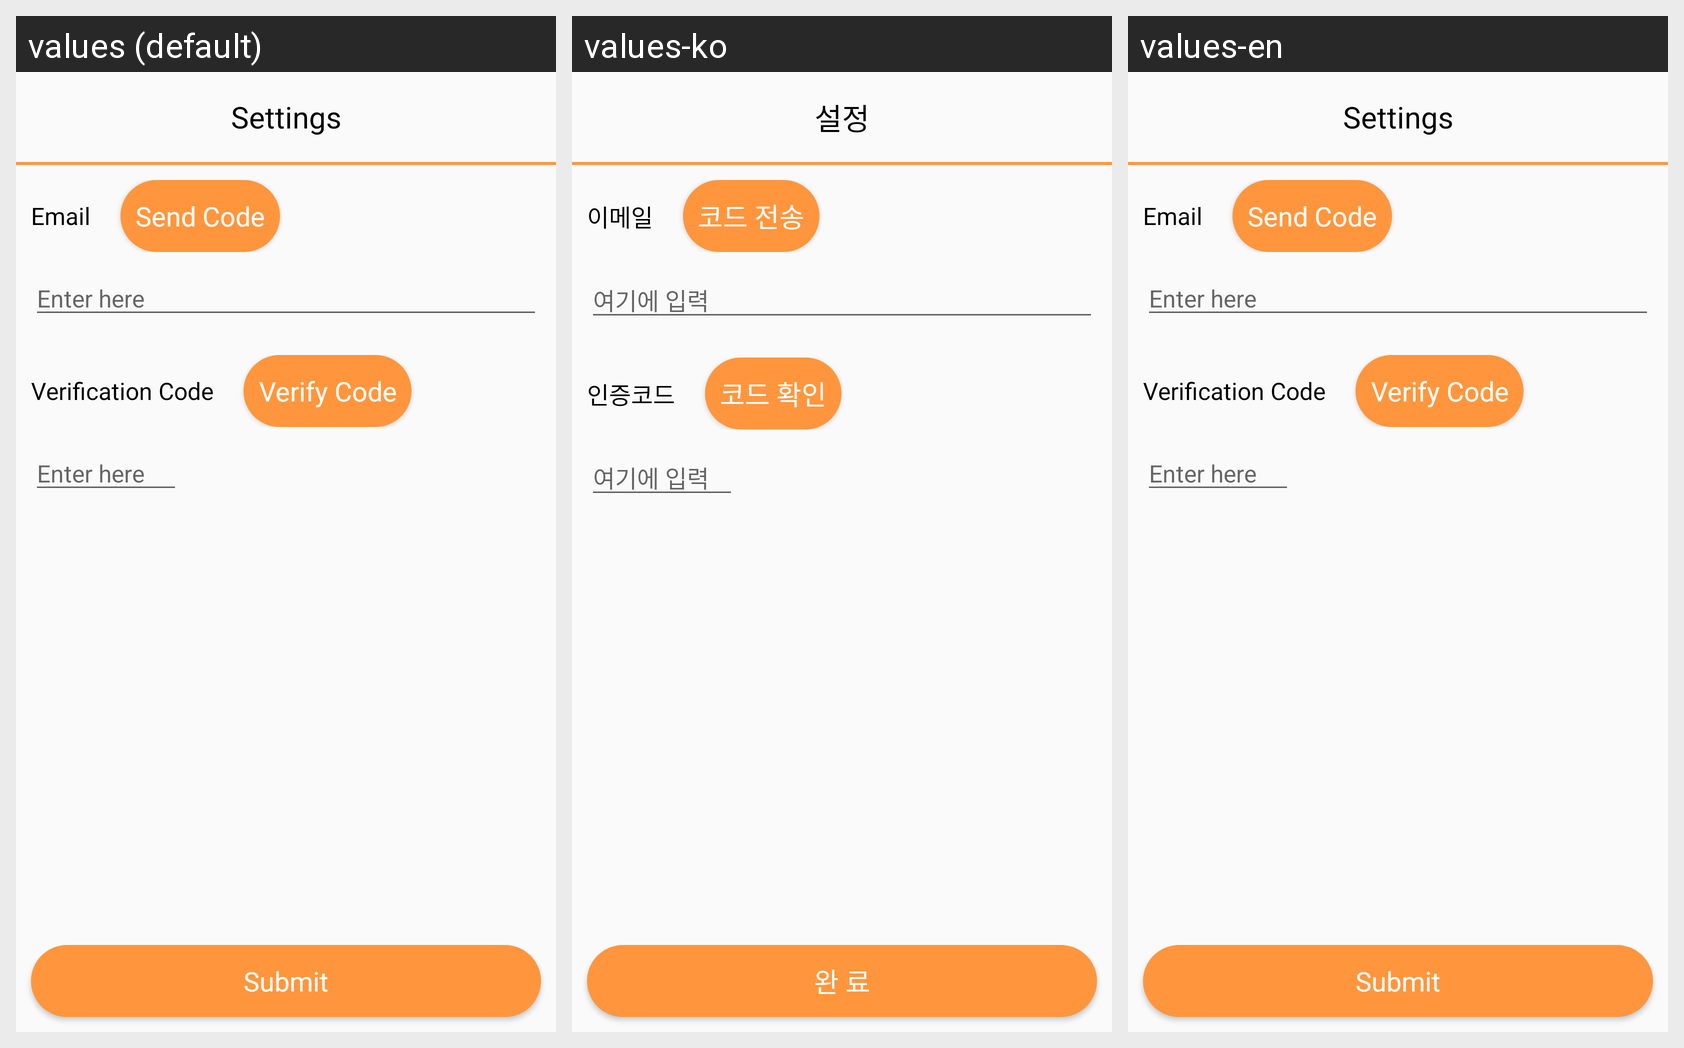

Strings drawn on this Android screen and how each of the app's shown locales translates them:
Android screen res/layout/settings_email.xml rendered under 3 locales, left to right: values (default), values-ko, values-en. Device: Nexus 5 (rendered at 1080×1920; each locale shown at half size, 540×960, under a caption strip naming it); theme Theme.ArtTree.
Strings drawn on this screen, with the default value and each locale's value (text and hints the layout hard-codes, and strings that could not be matched under every locale, appear in the picture but are not listed):

settings
  values: Settings
  values-ko: 설정
  values-en: Settings

email
  values: Email
  values-ko: 이메일
  values-en: Email

send_code
  values: Send Code
  values-ko: 코드 전송
  values-en: Send Code

enter_here
  values: Enter here
  values-ko: 여기에 입력
  values-en: Enter here

verification_code
  values: Verification Code
  values-ko: 인증코드
  values-en: Verification Code

verify_code
  values: Verify Code
  values-ko: 코드 확인
  values-en: Verify Code

submit
  values: Submit
  values-ko: 완 료
  values-en: Submit
